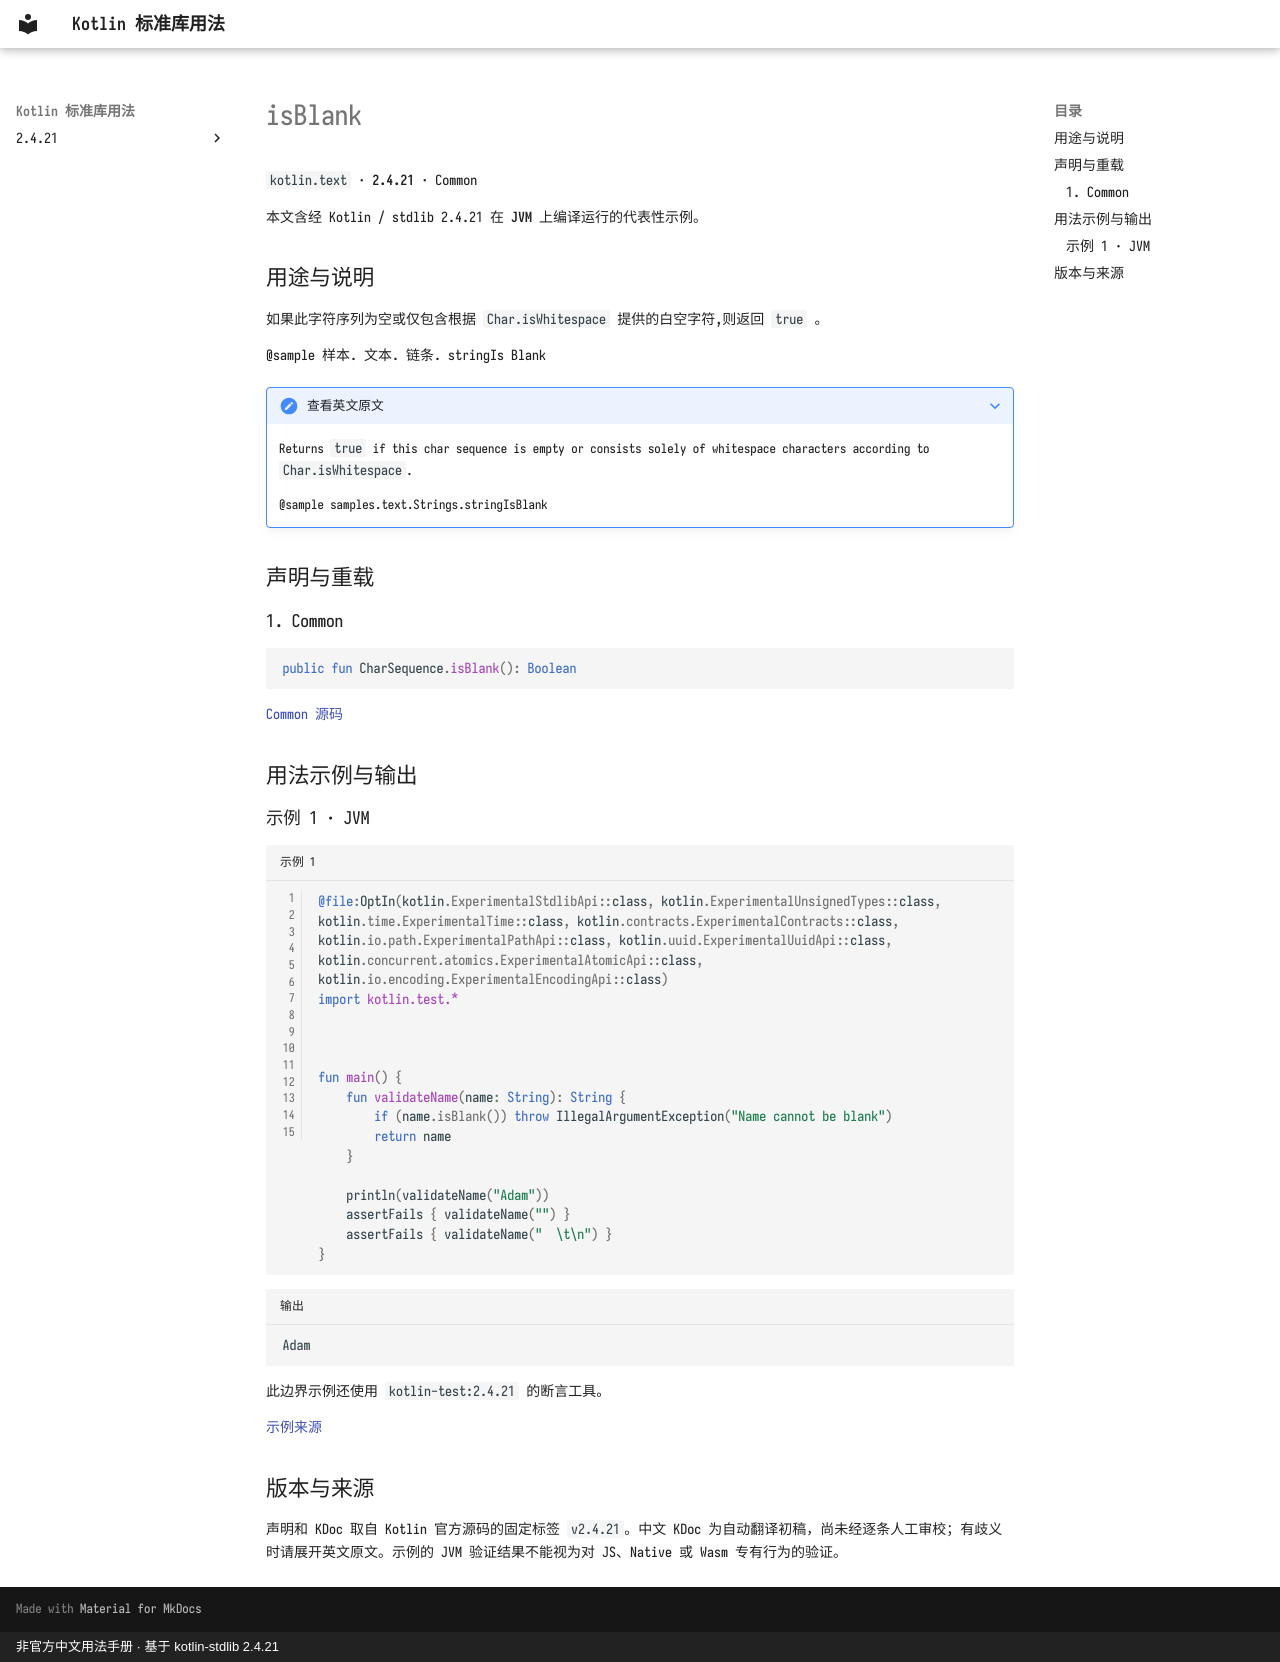

repository: oooooooko/kotlin-stdlib-docs · page: zh/api/kotlin.text/isblank--5affb942/index.html · generator: mkdocs · copyright: 非官方中文用法手册 · 基于 kotlin-stdlib 2.4.21

# isBlank

`kotlin.text` · **2.4.21** · Common

本文含经 Kotlin / stdlib 2.4.21 在 **JVM** 上编译运行的代表性示例。

## 用途与说明

如果此字符序列为空或仅包含根据 `Char.isWhitespace` 提供的白空字符,则返回 `true` 。

@sample 样本. 文本. 链条. stringIs Blank

??? note "查看英文原文"

    Returns `true` if this char sequence is empty or consists solely of whitespace characters according to `Char.isWhitespace`.
    
    @sample samples.text.Strings.stringIsBlank

## 声明与重载

### 1. Common

```kotlin
public fun CharSequence.isBlank(): Boolean
```

[Common 源码](https://github.com/JetBrains/kotlin/blob/v2.4.21/libraries/stdlib/src/kotlin/text/Strings.kt#L305)

## 用法示例与输出

### 示例 1 · JVM

```kotlin title="示例 1" linenums="1"
@file:OptIn(kotlin.ExperimentalStdlibApi::class, kotlin.ExperimentalUnsignedTypes::class, kotlin.time.ExperimentalTime::class, kotlin.contracts.ExperimentalContracts::class, kotlin.io.path.ExperimentalPathApi::class, kotlin.uuid.ExperimentalUuidApi::class, kotlin.concurrent.atomics.ExperimentalAtomicApi::class, kotlin.io.encoding.ExperimentalEncodingApi::class)
import kotlin.test.*



fun main() {
    fun validateName(name: String): String {
        if (name.isBlank()) throw IllegalArgumentException("Name cannot be blank")
        return name
    }

    println(validateName("Adam"))
    assertFails { validateName("") }
    assertFails { validateName("  \t\n") }
}
```

```text title="输出"
Adam
```

此边界示例还使用 `kotlin-test:2.4.21` 的断言工具。

[示例来源](https://github.com/JetBrains/kotlin/blob/v2.4.21/libraries/stdlib/samples/test/samples/text/strings.kt#L357)

## 版本与来源

声明和 KDoc 取自 Kotlin 官方源码的固定标签 `v2.4.21`。中文 KDoc 为自动翻译初稿，尚未经逐条人工审校；有歧义时请展开英文原文。示例的 JVM 验证结果不能视为对 JS、Native 或 Wasm 专有行为的验证。
